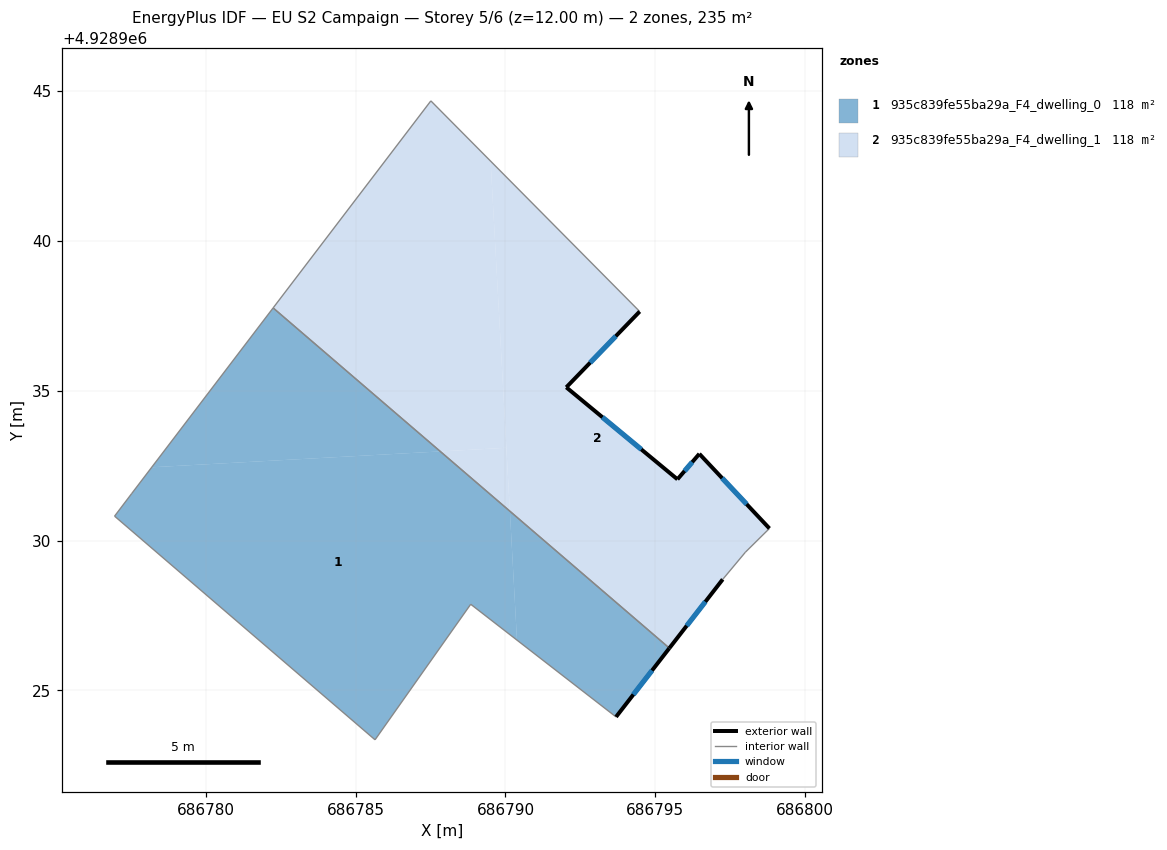
=== STOREY PLAN SPEC (per zone: floor XY polygon, exterior-wall plan segments, windows/doors) ===
zone 1: 935c839fe55ba29a_F4_dwelling_0  (117.5 m²)
  floor: (686790.15, 4928930.98) (686790.38, 4928926.68) (686788.84, 4928927.88) (686785.65, 4928923.35) (686776.95, 4928930.82) (686777.53, 4928931.58) (686778.19, 4928932.45) (686787.82, 4928932.98)
  floor: (686787.82, 4928932.98) (686778.19, 4928932.45) (686782.25, 4928937.76)
  floor: (686795.47, 4928926.41) (686793.69, 4928924.12) (686790.38, 4928926.68) (686790.15, 4928930.98)
  exterior wall: (686793.69, 4928924.12) – (686795.47, 4928926.41)  [2.9 m]
    window: (686794.27, 4928924.86) – (686794.89, 4928925.66)  [1.1 m²]
  interior walls: 6
zone 2: 935c839fe55ba29a_F4_dwelling_1  (117.5 m²)
  floor: (686789.51, 4928942.66) (686790.03, 4928933.10) (686787.82, 4928932.98) (686782.25, 4928937.76) (686787.51, 4928944.67)
  floor: (686794.48, 4928937.64) (686792.03, 4928935.12) (686795.74, 4928932.04) (686796.47, 4928932.89) (686798.81, 4928930.41) (686798.01, 4928929.62) (686797.25, 4928928.71) (686795.47, 4928926.41) (686790.15, 4928930.98) (686789.51, 4928942.66)
  floor: (686790.03, 4928933.10) (686790.15, 4928930.98) (686787.82, 4928932.98)
  exterior wall: (686795.74, 4928932.04) – (686792.03, 4928935.12)  [4.8 m]
    window: (686794.53, 4928933.04) – (686793.24, 4928934.12)  [1.8 m²]
  exterior wall: (686796.47, 4928932.89) – (686795.74, 4928932.04)  [1.1 m]
    window: (686796.23, 4928932.62) – (686795.98, 4928932.32)  [0.4 m²]
  exterior wall: (686798.81, 4928930.41) – (686796.47, 4928932.89)  [3.4 m]
    window: (686798.05, 4928931.21) – (686797.23, 4928932.09)  [1.3 m²]
  exterior wall: (686795.47, 4928926.41) – (686797.25, 4928928.71)  [2.9 m]
    window: (686796.05, 4928927.16) – (686796.67, 4928927.96)  [1.1 m²]
  exterior wall: (686792.03, 4928935.12) – (686794.48, 4928937.64)  [3.5 m]
    window: (686792.83, 4928935.94) – (686793.68, 4928936.82)  [1.3 m²]
  interior walls: 5

=== DERIVED (storey summary) ===
Building: EU S2 Campaign
Storey: 5 of 6  (floor level z = 12.00 m)
Storey gross floor area: 235.1 m²
Zones on this storey: 2
  - 935c839fe55ba29a_F4_dwelling_0: floor 117.5 m²; exterior wall 2.9 m (8.7 m²); 1 window(s) 1.1 m²; WWR 12.2%
  - 935c839fe55ba29a_F4_dwelling_1: floor 117.5 m²; exterior wall 15.8 m (47.3 m²); 5 window(s) 5.8 m²; WWR 12.2%
Zone adjacency (shared interzone walls):
  - 935c839fe55ba29a_F4_dwelling_0 ↔ 935c839fe55ba29a_F4_dwelling_1